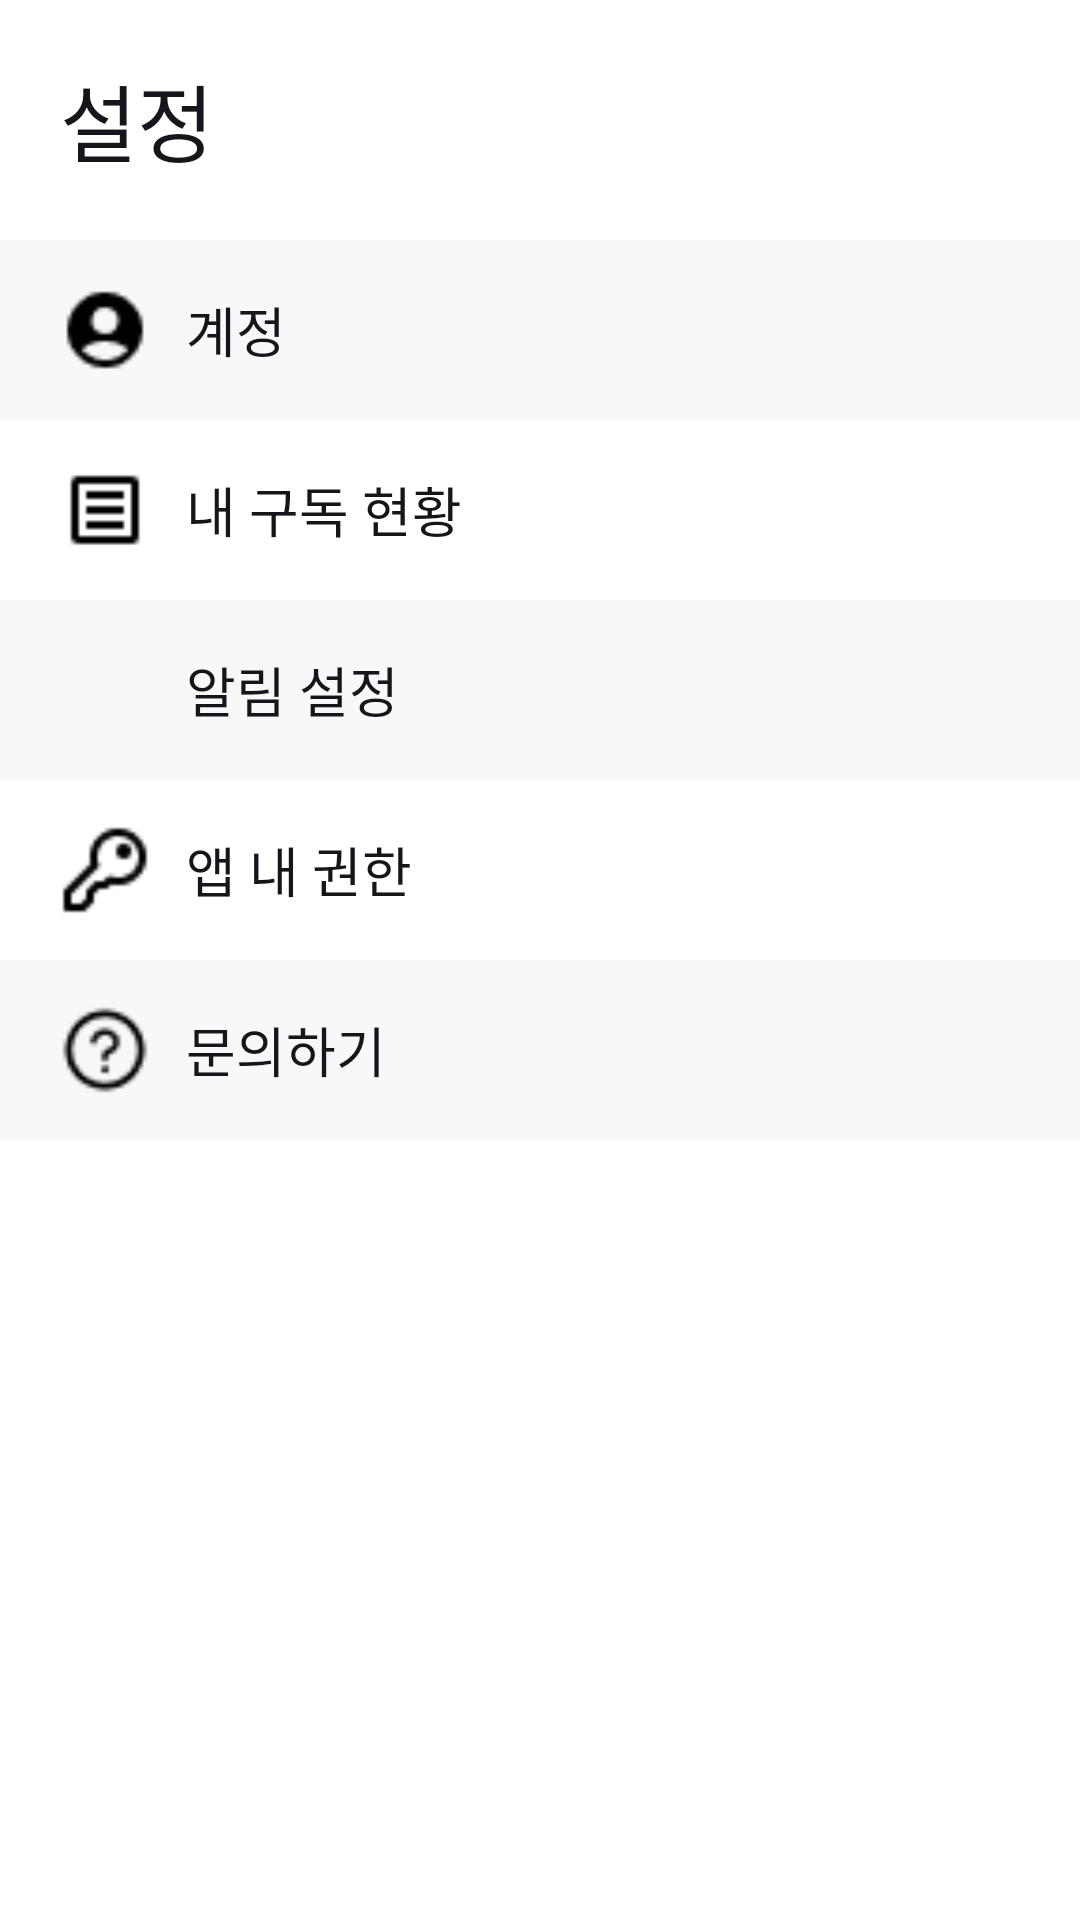

Here is an Android app screen rendered from its layout file. Give the layout XML and the strings, colors and styles it references.
<!-- AndroidManifest.xml: application theme Theme.Submate -->
<!-- res/layout/screen_setting.xml -->
<?xml version="1.0" encoding="utf-8"?>
<FrameLayout xmlns:android="http://schemas.android.com/apk/res/android" android:layout_width="match_parent" android:layout_height="match_parent" android:background="@color/appwhite">
    <LinearLayout android:layout_width="match_parent" android:layout_height="match_parent" android:orientation="vertical">
        <include layout="@layout/setting_header" />
        <LinearLayout android:id="@+id/setting_account" android:layout_width="match_parent" android:layout_height="60dp" android:background="@color/gray50" android:clickable="true" android:focusable="true" android:gravity="center_vertical">
            <ImageView android:layout_width="30dp" android:layout_height="30dp" android:layout_marginStart="20dp" android:contentDescription="계정" android:src="@drawable/ic_setting_account" />
            <TextView android:layout_width="wrap_content" android:layout_height="wrap_content" android:layout_marginStart="12dp" android:text="계정" android:textColor="@color/appblack" style="@style/typo_body_m1" />
        </LinearLayout>
        <LinearLayout android:id="@+id/setting_list" android:layout_width="match_parent" android:layout_height="60dp" android:clickable="true" android:focusable="true" android:gravity="center_vertical">
            <ImageView android:layout_width="30dp" android:layout_height="30dp" android:layout_marginStart="20dp" android:contentDescription="내 구독 현황" android:src="@drawable/ic_setting_list" />
            <TextView android:layout_width="wrap_content" android:layout_height="wrap_content" android:layout_marginStart="12dp" android:text="내 구독 현황" android:textColor="@color/appblack" style="@style/typo_body_m1" />
        </LinearLayout>
        <LinearLayout android:id="@+id/setting_notification" android:layout_width="match_parent" android:layout_height="60dp" android:background="@color/gray50" android:clickable="true" android:focusable="true" android:gravity="center_vertical">
            <ImageView android:layout_width="30dp" android:layout_height="30dp" android:layout_marginStart="20dp" android:contentDescription="알림 설정" android:src="@drawable/ic_notification" />
            <TextView android:layout_width="wrap_content" android:layout_height="wrap_content" android:layout_marginStart="12dp" android:text="알림 설정" android:textColor="@color/appblack" style="@style/typo_body_m1" />
        </LinearLayout>
        <LinearLayout android:id="@+id/setting_access" android:layout_width="match_parent" android:layout_height="60dp" android:clickable="true" android:focusable="true" android:gravity="center_vertical">
            <ImageView android:layout_width="30dp" android:layout_height="30dp" android:layout_marginStart="20dp" android:contentDescription="앱 내 권한" android:src="@drawable/ic_setting_access" />
            <TextView android:layout_width="wrap_content" android:layout_height="wrap_content" android:layout_marginStart="12dp" android:text="앱 내 권한" android:textColor="@color/appblack" style="@style/typo_body_m1" />
        </LinearLayout>
        <LinearLayout android:id="@+id/setting_contact" android:layout_width="match_parent" android:layout_height="60dp" android:background="@color/gray50" android:clickable="true" android:focusable="true" android:gravity="center_vertical">
            <ImageView android:layout_width="30dp" android:layout_height="30dp" android:layout_marginStart="20dp" android:contentDescription="문의하기" android:src="@drawable/ic_setting_contact" />
            <TextView android:layout_width="wrap_content" android:layout_height="wrap_content" android:layout_marginStart="12dp" android:text="문의하기" android:textColor="@color/appblack" style="@style/typo_body_m1" />
        </LinearLayout>
    </LinearLayout>
</FrameLayout>
<!-- res/layout/setting_header.xml (included above) -->
<?xml version="1.0" encoding="utf-8"?>
<TextView xmlns:android="http://schemas.android.com/apk/res/android"
    android:id="@+id/setting_header"
    android:layout_width="match_parent"
    android:layout_height="80dp"
    android:background="@color/appwhite"
    android:gravity="center_vertical"
    android:paddingStart="20dp"
    android:text="설정"
    android:textColor="@color/appblack"
    style="@style/typo_title_b1" />
<!-- resources referenced by this layout -->
<resources>
  <color name="appblack">#14161B</color>
  <color name="appwhite">#FFFFFF</color>
  <color name="gray50">#F8F8F8</color>
  <!-- drawable ic_setting_access: png bitmap (drawable, 374 bytes) -->
  <!-- drawable ic_setting_account: png bitmap (drawable, 410 bytes) -->
  <!-- drawable ic_setting_contact: png bitmap (drawable, 507 bytes) -->
  <!-- drawable ic_setting_list: png bitmap (drawable, 234 bytes) -->
  <style name="typo_body_m1"><item name="android:fontFamily">@font/pretendard_medium</item><item name="android:textSize">18sp</item></style>
  <style name="typo_title_b1"><item name="android:fontFamily">@font/pretendard_bold</item><item name="android:textSize">28sp</item></style>
  <style name="Theme.Submate" parent="Base.Theme.Submate" />
  <style name="Base.Theme.Submate" parent="Theme.Material3.DayNight.NoActionBar">
          
          
      </style>
</resources>
